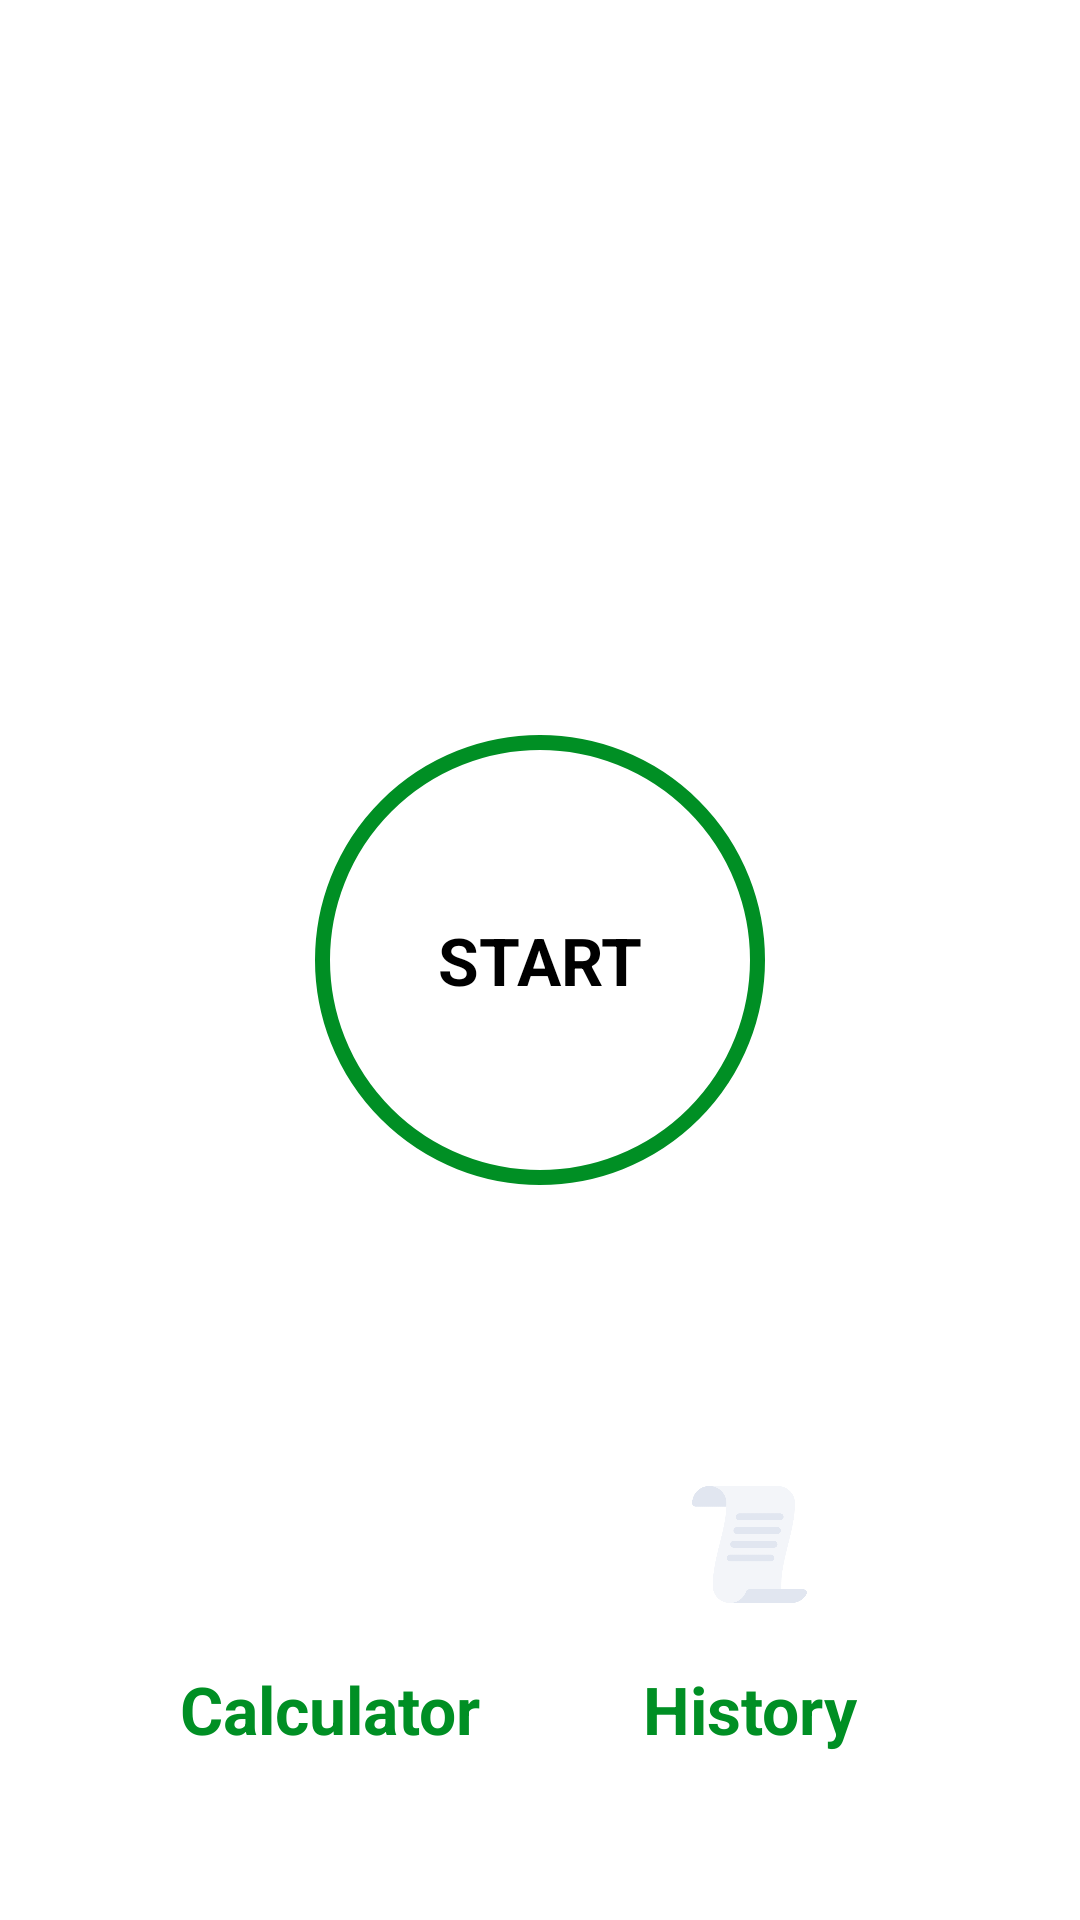

Here is an Android app screen rendered from its layout file. Give the layout XML and the strings, colors and styles it references.
<!-- AndroidManifest.xml: application theme Theme.7MinutesWorkout -->
<!-- res/layout/activity_main.xml -->
<?xml version="1.0" encoding="utf-8"?>
<androidx.constraintlayout.widget.ConstraintLayout xmlns:android="http://schemas.android.com/apk/res/android"
    xmlns:app="http://schemas.android.com/apk/res-auto"
    xmlns:tools="http://schemas.android.com/tools"
    android:layout_width="match_parent"
    android:layout_height="match_parent"
    android:padding="@dimen/main_screen_main_layout_padding"
    tools:context=".MainActivity">

    <ImageView
        app:layout_constraintTop_toTopOf="parent"
        app:layout_constraintBottom_toTopOf="@id/flStart"
        android:layout_width="match_parent"
        android:layout_height="220dp"
        android:contentDescription="@string/image"
        android:src="@drawable/img_main_page" />

    <FrameLayout
        android:id="@+id/flStart"
        android:layout_width="150dp"
        android:layout_height="150dp"
        app:layout_constraintTop_toTopOf="parent"
        app:layout_constraintStart_toStartOf="parent"
        app:layout_constraintEnd_toEndOf="parent"
        app:layout_constraintBottom_toBottomOf="parent"
        android:background="@drawable/item_color_accent_border_ripple_background">

        <TextView
            android:layout_width="wrap_content"
            android:layout_height="wrap_content"
            android:text="START"
            android:layout_gravity="center"
            android:textColor="@color/black"
            android:textSize="22sp"
            android:textStyle="bold" />
    </FrameLayout>

    
    <FrameLayout
        android:id="@+id/flBMI"
        android:layout_width="70dp"
        android:layout_height="70dp"
        android:background="@drawable/item_circular_color_accent_background"
        android:gravity="center"
        app:layout_constraintBottom_toBottomOf="parent"
        app:layout_constraintEnd_toStartOf="@id/flHistory"
        app:layout_constraintStart_toStartOf="parent"
        app:layout_constraintTop_toBottomOf="@id/flStart">

        <TextView
            android:layout_width="wrap_content"
            android:layout_height="wrap_content"
            android:layout_gravity="center"
            android:text="BMI"
            android:textColor="#FFFFFF"
            android:textSize="22sp"
            android:textStyle="bold" />
    </FrameLayout>
    
    <TextView
        android:layout_width="wrap_content"
        android:layout_height="wrap_content"
        android:layout_marginTop="5dp"
        android:text="Calculator"
        android:textColor="@color/colorAccent"
        android:textSize="22sp"
        android:textStyle="bold"
        app:layout_constraintEnd_toEndOf="@id/flBMI"
        app:layout_constraintStart_toStartOf="@id/flBMI"
        app:layout_constraintTop_toBottomOf="@id/flBMI" />
    
    <FrameLayout
        app:layout_constraintBottom_toBottomOf="parent"
        app:layout_constraintEnd_toEndOf="parent"
        app:layout_constraintStart_toEndOf="@id/flBMI"
        app:layout_constraintTop_toBottomOf="@id/flStart"
        android:id="@+id/flHistory"
        android:layout_width="70dp"
        android:layout_height="70dp"
        android:layout_gravity="center"
        android:background="@drawable/item_circular_color_accent_background"
        android:gravity="center">

        <ImageView
            android:layout_width="39dp"
            android:layout_height="45dp"
            android:layout_gravity="center"
            android:contentDescription="@string/image"
            android:src="@drawable/ic_calendar" />
    </FrameLayout>

    
    <TextView
        app:layout_constraintTop_toBottomOf="@id/flHistory"
        app:layout_constraintStart_toStartOf="@id/flHistory"
        app:layout_constraintEnd_toEndOf="@id/flHistory"
        android:layout_width="wrap_content"
        android:layout_height="wrap_content"
        android:layout_marginTop="5dp"
        android:text="History"
        android:textColor="@color/colorAccent"
        android:textSize="22sp"
        android:textStyle="bold" />

</androidx.constraintlayout.widget.ConstraintLayout>
<!-- resources referenced by this layout -->
<resources>
  <color name="black">#FF000000</color>
  <color name="colorAccent">#008F24</color>
  <dimen name="main_screen_main_layout_padding">5dp</dimen>
  <!-- drawable ic_calendar: png bitmap (drawable, 13493 bytes) -->
  <!-- drawable item_color_accent_border_ripple_background (drawable) -->
  <?xml version="1.0" encoding="utf-8"?>
  <ripple xmlns:android="http://schemas.android.com/apk/res/android"
      android:color="#C4C4C4">
      <item android:id="@android:id/mask">
          <shape android:shape="oval">
              <solid android:color="@color/white" />
          </shape>
      </item>
  
      <item android:drawable="@drawable/item_circular_color_accent_border" />
  </ripple>
      
  <string name="image">image</string>
  <style name="Theme.7MinutesWorkout" parent="Theme.MaterialComponents.DayNight.NoActionBar">
          
          <item name="colorPrimary">#033905</item>
          <item name="colorPrimaryVariant">@color/colorAccent</item>
          <item name="colorOnPrimary">#B8DE8B</item>
          
          <item name="colorSecondary">@color/teal_200</item>
          <item name="colorSecondaryVariant">@color/teal_700</item>
          <item name="colorOnSecondary">@color/black</item>
          
          <item name="android:statusBarColor" tools:targetApi="l">?attr/colorPrimaryVariant</item>
          
      </style>
  <color name="white">#FFFFFFFF</color>
  <!-- drawable item_circular_color_accent_border (drawable) -->
  <?xml version="1.0" encoding="utf-8"?>
  <shape xmlns:android="http://schemas.android.com/apk/res/android"
      android:shape="oval">
      <stroke
          android:width="5dp"
          android:color="@color/colorAccent" />
  
      <solid android:color="#FFFFFF" />
  </shape>
      
  <color name="teal_200">#FF03DAC5</color>
  <color name="teal_700">#FF018786</color>
</resources>
